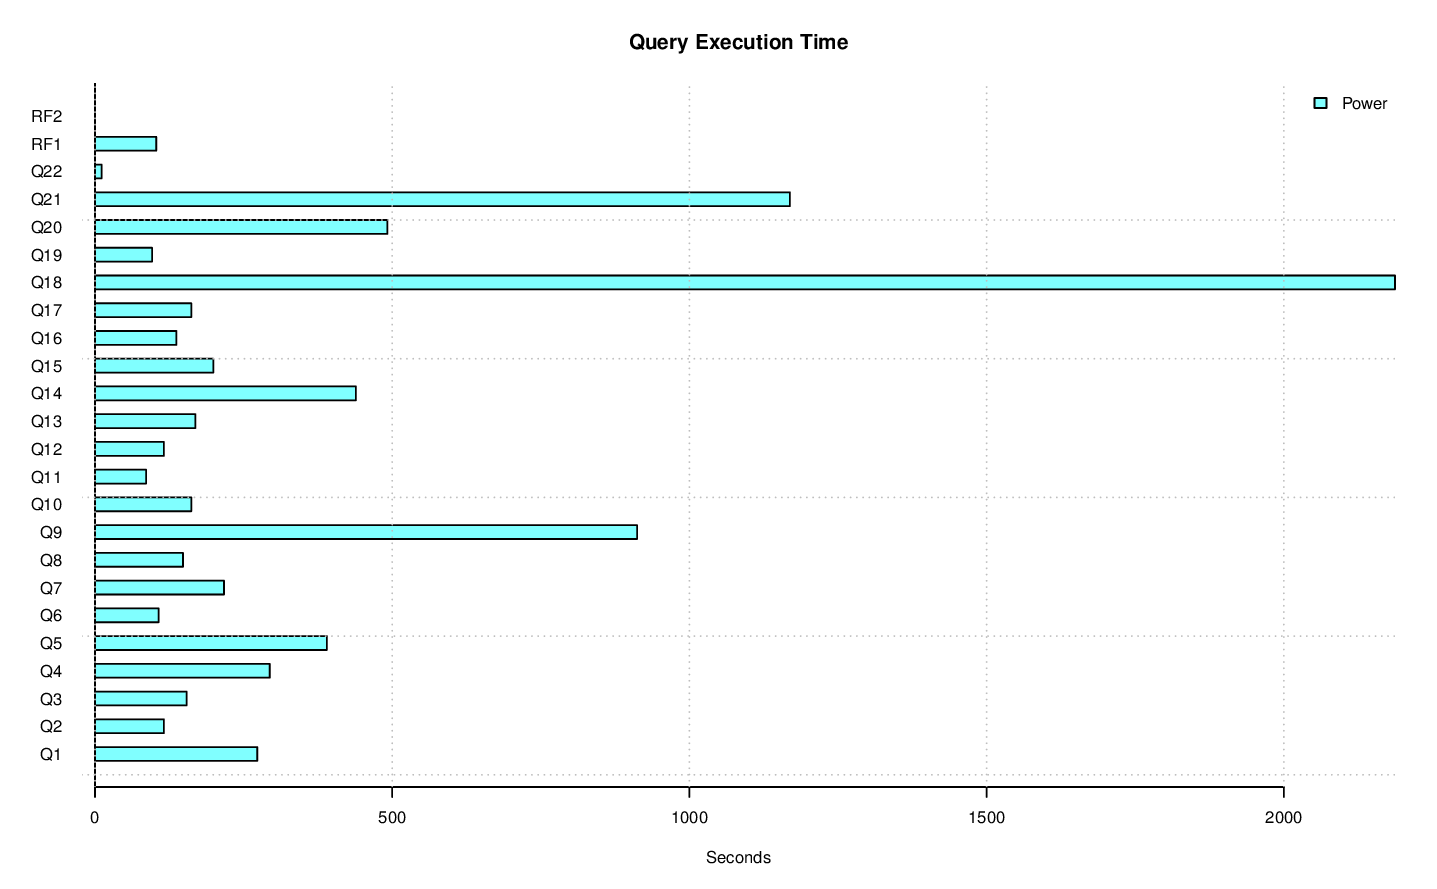

The table this chart was drawn from, first rows:
task_name, s_time, e_time, diff_time, seconds
LOAD, 2014-11-15 01:39:57, 2014-11-15 01:52:40, 1283, 763
PERF.POWER, 2014-11-15 02:32:20, 2014-11-15 04:48:00, 21580, 8140
PERF.POWER.Q1, 2014-11-15 04:27:06, 2014-11-15 04:31:39, 433, 273
PERF.POWER.Q10, 2014-11-15 04:31:39, 2014-11-15 04:34:21, 282, 162
PERF.POWER.Q11, 2014-11-15 04:22:21, 2014-11-15 04:23:47, 126, 86
PERF.POWER.Q12, 2014-11-15 04:46:04, 2014-11-15 04:48:00, 196, 116
PERF.POWER.Q13, 2014-11-15 04:09:36, 2014-11-15 04:12:25, 289, 169
PERF.POWER.Q14, 2014-11-15 02:34:03, 2014-11-15 02:41:22, 719, 439
PERF.POWER.Q15, 2014-11-15 04:23:47, 2014-11-15 04:27:06, 359, 199
PERF.POWER.Q16, 2014-11-15 04:15:10, 2014-11-15 04:17:27, 217, 137
PERF.POWER.Q17, 2014-11-15 03:08:30, 2014-11-15 03:11:12, 282, 162
PERF.POWER.Q18, 2014-11-15 03:11:12, 2014-11-15 03:47:39, 3627, 2187
PERF.POWER.Q19, 2014-11-15 04:34:21, 2014-11-15 04:35:57, 136, 96
PERF.POWER.Q2, 2014-11-15 02:41:22, 2014-11-15 02:43:18, 196, 116
PERF.POWER.Q20, 2014-11-15 02:58:30, 2014-11-15 03:06:42, 4812, 492
PERF.POWER.Q21, 2014-11-15 03:50:07, 2014-11-15 04:09:36, 5929, 1169
PERF.POWER.Q22, 2014-11-15 04:14:59, 2014-11-15 04:15:10, 51, 11
PERF.POWER.Q3, 2014-11-15 04:12:25, 2014-11-15 04:14:59, 234, 154
PERF.POWER.Q4, 2014-11-15 04:17:27, 2014-11-15 04:22:21, 494, 294
PERF.POWER.Q5, 2014-11-15 04:35:57, 2014-11-15 04:42:27, 670, 390
PERF.POWER.Q6, 2014-11-15 03:06:43, 2014-11-15 03:08:30, 187, 107
PERF.POWER.Q7, 2014-11-15 04:42:27, 2014-11-15 04:46:04, 377, 217
PERF.POWER.Q8, 2014-11-15 03:47:39, 2014-11-15 03:50:07, 268, 148
PERF.POWER.Q9, 2014-11-15 02:43:18, 2014-11-15 02:58:30, 1512, 912
PERF.POWER.RF1, 2014-11-15 02:32:20, 2014-11-15 02:34:03, 183, 103
PERF.POWER.RF2, 2014-11-15 04:48:00, 2014-11-15 04:48:00, 0, 0
